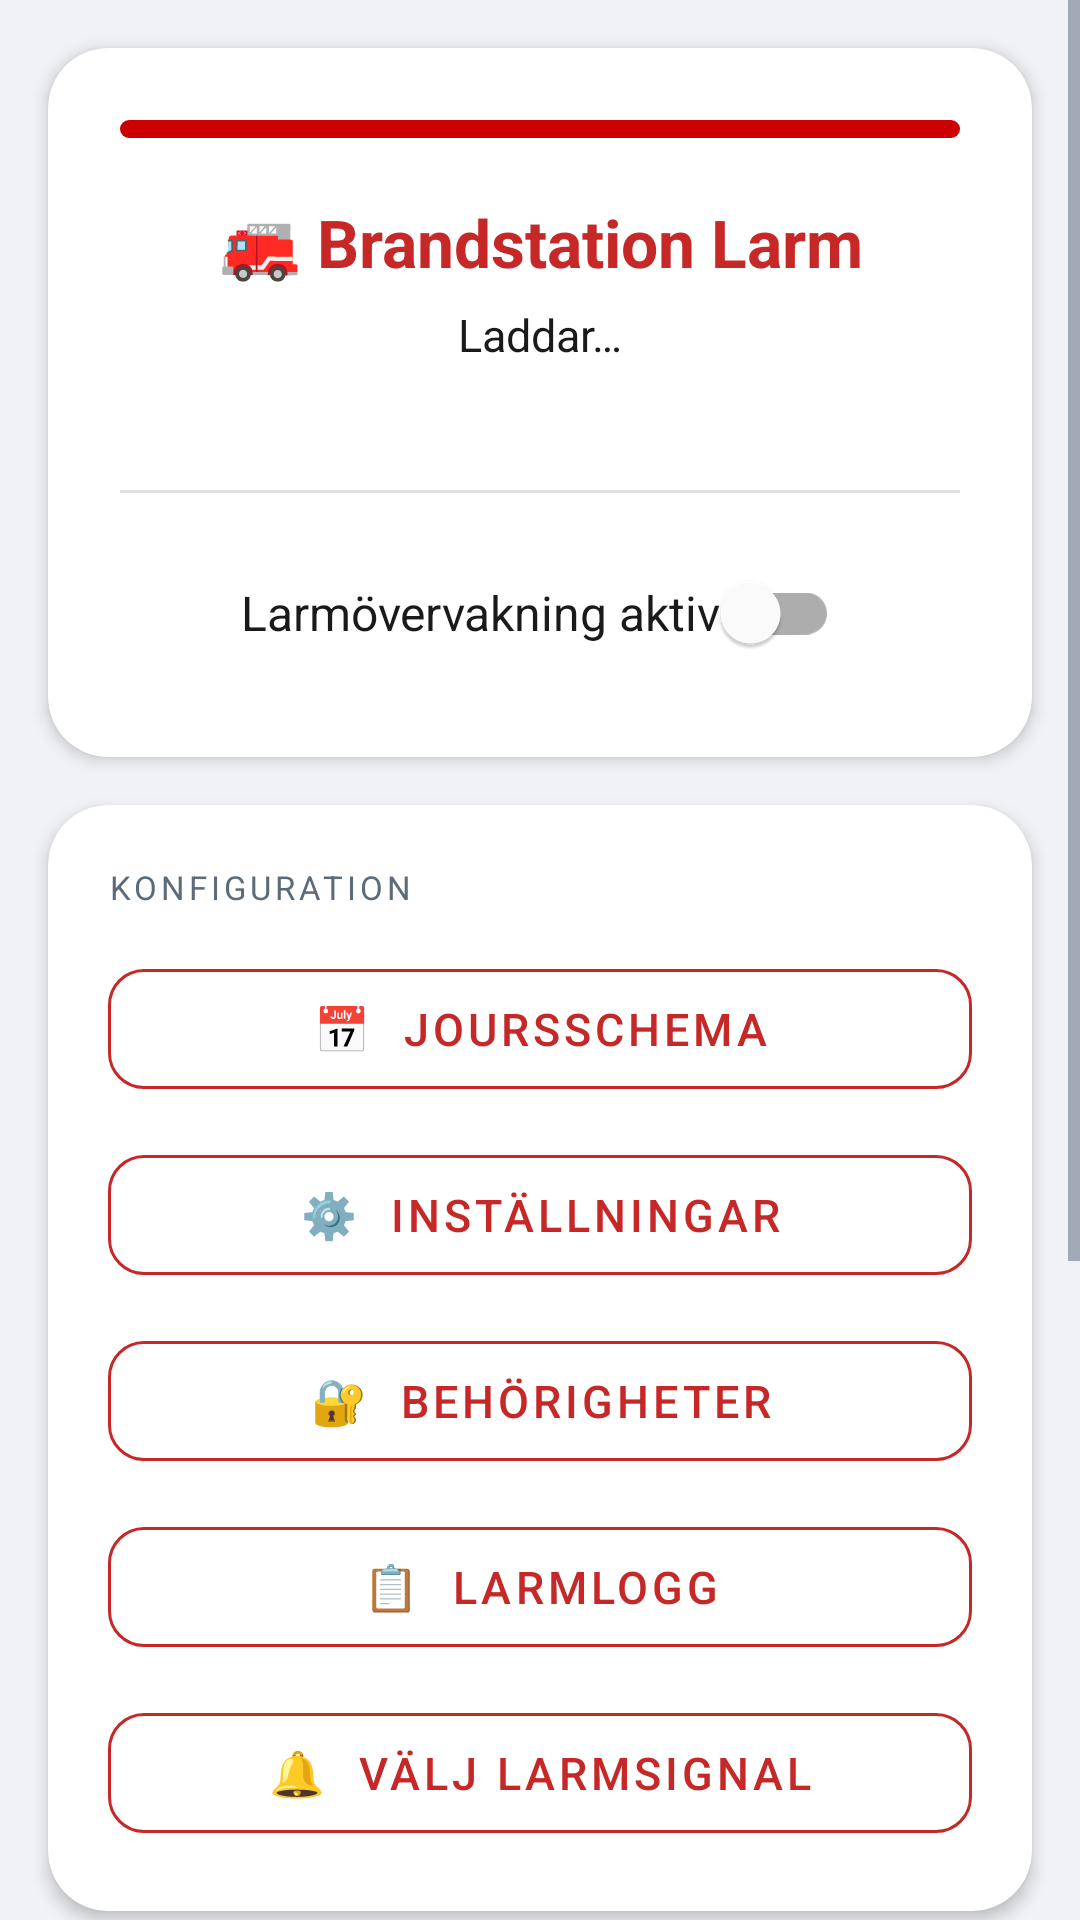

This screen was rendered from an Android layout file. Write that file and the resources it references.
<!-- AndroidManifest.xml: application theme Theme.BrandstationLarm -->
<!-- res/layout/activity_main.xml -->
<?xml version="1.0" encoding="utf-8"?>
<ScrollView xmlns:android="http://schemas.android.com/apk/res/android"
    xmlns:app="http://schemas.android.com/apk/res-auto"
    android:layout_width="match_parent"
    android:layout_height="match_parent"
    android:background="@color/colorBackground"
    android:fillViewport="true">

    <LinearLayout
        android:layout_width="match_parent"
        android:layout_height="wrap_content"
        android:orientation="vertical"
        android:paddingBottom="24dp">

        
        <androidx.cardview.widget.CardView
            android:layout_width="match_parent"
            android:layout_height="wrap_content"
            android:layout_margin="16dp"
            app:cardCornerRadius="20dp"
            app:cardElevation="3dp"
            app:cardBackgroundColor="@color/colorSurface">

            <LinearLayout
                android:layout_width="match_parent"
                android:layout_height="wrap_content"
                android:orientation="vertical"
                android:padding="24dp">

                
                <View
                    android:id="@+id/statusIndicator"
                    android:layout_width="match_parent"
                    android:layout_height="6dp"
                    android:layout_marginBottom="20dp"
                    android:background="@drawable/shape_status_pill" />

                
                <TextView
                    android:layout_width="match_parent"
                    android:layout_height="wrap_content"
                    android:text="🚒 Brandstation Larm"
                    android:textSize="22sp"
                    android:textStyle="bold"
                    android:textColor="@color/colorPrimary"
                    android:gravity="center"
                    android:layout_marginBottom="6dp" />

                
                <TextView
                    android:id="@+id/tvStatus"
                    android:layout_width="match_parent"
                    android:layout_height="wrap_content"
                    android:gravity="center"
                    android:textSize="15sp"
                    android:textColor="@color/textPrimary"
                    android:layout_marginBottom="4dp"
                    android:text="Laddar…" />

                
                <TextView
                    android:id="@+id/tvNextDuty"
                    android:layout_width="match_parent"
                    android:layout_height="wrap_content"
                    android:gravity="center"
                    android:textSize="13sp"
                    android:textColor="@color/textSecondary"
                    android:layout_marginBottom="20dp"
                    android:text="" />

                
                <View
                    android:layout_width="match_parent"
                    android:layout_height="1dp"
                    android:background="@color/divider"
                    android:layout_marginBottom="16dp" />

                
                <com.google.android.material.switchmaterial.SwitchMaterial
                    android:id="@+id/enableSwitch"
                    android:layout_width="wrap_content"
                    android:layout_height="wrap_content"
                    android:layout_gravity="center_horizontal"
                    android:text="Larmövervakning aktiv"
                    android:textColor="@color/textPrimary"
                    android:textSize="16sp" />

            </LinearLayout>
        </androidx.cardview.widget.CardView>

        
        <androidx.cardview.widget.CardView
            android:layout_width="match_parent"
            android:layout_height="wrap_content"
            android:layout_marginStart="16dp"
            android:layout_marginEnd="16dp"
            android:layout_marginBottom="12dp"
            app:cardCornerRadius="20dp"
            app:cardElevation="3dp"
            app:cardBackgroundColor="@color/colorSurface">

            <LinearLayout
                android:layout_width="match_parent"
                android:layout_height="wrap_content"
                android:orientation="vertical"
                android:padding="20dp">

                <TextView
                    android:layout_width="match_parent"
                    android:layout_height="wrap_content"
                    android:text="KONFIGURATION"
                    android:textSize="11sp"
                    android:textColor="@color/textSecondary"
                    android:letterSpacing="0.12"
                    android:layout_marginBottom="14dp" />

                <com.google.android.material.button.MaterialButton
                    android:id="@+id/btnSchedule"
                    style="@style/Widget.MaterialComponents.Button.OutlinedButton"
                    android:layout_width="match_parent"
                    android:layout_height="52dp"
                    android:text="📅  Joursschema"
                    android:textColor="@color/colorPrimary"
                    android:textSize="15sp"
                    app:strokeColor="@color/colorPrimary"
                    app:cornerRadius="12dp"
                    android:layout_marginBottom="10dp" />

                <com.google.android.material.button.MaterialButton
                    android:id="@+id/btnSettings"
                    style="@style/Widget.MaterialComponents.Button.OutlinedButton"
                    android:layout_width="match_parent"
                    android:layout_height="52dp"
                    android:text="⚙️  Inställningar"
                    android:textColor="@color/colorPrimary"
                    android:textSize="15sp"
                    app:strokeColor="@color/colorPrimary"
                    app:cornerRadius="12dp"
                    android:layout_marginBottom="10dp" />

                <com.google.android.material.button.MaterialButton
                    android:id="@+id/btnPermissions"
                    style="@style/Widget.MaterialComponents.Button.OutlinedButton"
                    android:layout_width="match_parent"
                    android:layout_height="52dp"
                    android:text="🔐  Behörigheter"
                    android:textColor="@color/colorPrimary"
                    android:textSize="15sp"
                    app:strokeColor="@color/colorPrimary"
                    app:cornerRadius="12dp"
                    android:layout_marginBottom="10dp" />

                <com.google.android.material.button.MaterialButton
                    android:id="@+id/btnLog"
                    style="@style/Widget.MaterialComponents.Button.OutlinedButton"
                    android:layout_width="match_parent"
                    android:layout_height="52dp"
                    android:text="📋  Larmlogg"
                    android:textColor="@color/colorPrimary"
                    android:textSize="15sp"
                    app:strokeColor="@color/colorPrimary"
                    app:cornerRadius="12dp"
                    android:layout_marginBottom="10dp" />

                <com.google.android.material.button.MaterialButton
                    android:id="@+id/btnPickSound"
                    style="@style/Widget.MaterialComponents.Button.OutlinedButton"
                    android:layout_width="match_parent"
                    android:layout_height="52dp"
                    android:text="🔔  Välj larmsignal"
                    android:textColor="@color/colorPrimary"
                    android:textSize="15sp"
                    app:strokeColor="@color/colorPrimary"
                    app:cornerRadius="12dp" />

            </LinearLayout>
        </androidx.cardview.widget.CardView>

        
        <androidx.cardview.widget.CardView
            android:layout_width="match_parent"
            android:layout_height="wrap_content"
            android:layout_marginStart="16dp"
            android:layout_marginEnd="16dp"
            android:layout_marginBottom="16dp"
            app:cardCornerRadius="20dp"
            app:cardElevation="3dp"
            app:cardBackgroundColor="@color/colorSurface">

            <LinearLayout
                android:layout_width="match_parent"
                android:layout_height="wrap_content"
                android:orientation="vertical"
                android:padding="20dp">

                <TextView
                    android:layout_width="match_parent"
                    android:layout_height="wrap_content"
                    android:text="TESTA LARM"
                    android:textSize="11sp"
                    android:textColor="@color/textSecondary"
                    android:letterSpacing="0.12"
                    android:layout_marginBottom="6dp" />

                <TextView
                    android:layout_width="match_parent"
                    android:layout_height="wrap_content"
                    android:text="Triggar larmet direkt utan SMS. Aktivera testläge i Inställningar för att testa med riktigt SMS."
                    android:textSize="13sp"
                    android:textColor="@color/textSecondary"
                    android:layout_marginBottom="16dp" />

                <com.google.android.material.button.MaterialButton
                    android:id="@+id/btnTestTotal"
                    android:layout_width="match_parent"
                    android:layout_height="56dp"
                    android:text="🚨  Testa TOTALLARM"
                    android:textColor="@color/textOnPrimary"
                    android:textSize="16sp"
                    app:backgroundTint="@color/colorPrimary"
                    app:cornerRadius="14dp"
                    android:layout_marginBottom="10dp" />

                <com.google.android.material.button.MaterialButton
                    android:id="@+id/btnTestRegular"
                    android:layout_width="match_parent"
                    android:layout_height="52dp"
                    android:text="⚠️  Testa vanligt larm"
                    android:textColor="@color/textOnPrimary"
                    android:textSize="15sp"
                    app:backgroundTint="@color/colorAccent"
                    app:cornerRadius="14dp"
                    android:layout_marginBottom="10dp" />

                <com.google.android.material.button.MaterialButton
                    android:id="@+id/btnStopAlarm"
                    style="@style/Widget.MaterialComponents.Button.OutlinedButton"
                    android:layout_width="match_parent"
                    android:layout_height="48dp"
                    android:text="⏹  Stäng av pågående larm"
                    android:textColor="@color/textSecondary"
                    android:textSize="14sp"
                    app:strokeColor="@color/divider"
                    app:cornerRadius="12dp" />

            </LinearLayout>
        </androidx.cardview.widget.CardView>

    </LinearLayout>
</ScrollView>
<!-- resources referenced by this layout -->
<resources>
  <color name="colorAccent">#FF8F00</color>
  <color name="colorBackground">#F0F2F5</color>
  <color name="colorPrimary">#C62828</color>
  <color name="colorSurface">#FFFFFF</color>
  <color name="divider">#E0E0E0</color>
  <color name="textOnPrimary">#FFFFFF</color>
  <color name="textPrimary">#1A1A1A</color>
  <color name="textSecondary">#5C6B7A</color>
  <!-- drawable shape_status_pill (drawable) -->
  <?xml version="1.0" encoding="utf-8"?>
  <shape xmlns:android="http://schemas.android.com/apk/res/android"
      android:shape="rectangle">
      <solid android:color="#CC0000" />
      <corners android:radius="4dp" />
  </shape>
  <style name="Theme.BrandstationLarm" parent="Theme.MaterialComponents.Light.DarkActionBar">
          <item name="colorPrimary">@color/colorPrimary</item>
          <item name="colorPrimaryDark">@color/colorPrimaryDark</item>
          <item name="colorAccent">@color/colorAccent</item>
  
          
          <item name="android:windowBackground">@color/colorBackground</item>
          <item name="android:colorBackground">@color/colorBackground</item>
  
          
          <item name="android:textColorPrimary">@color/textPrimary</item>
          <item name="android:textColorSecondary">@color/textSecondary</item>
          <item name="android:textColorHint">@color/textHint</item>
  
          
          <item name="colorControlActivated">@color/colorPrimary</item>
  
          
          <item name="actionBarStyle">@style/AppActionBar</item>
          <item name="actionBarTheme">@style/AppActionBarTheme</item>
      </style>
  <color name="colorPrimaryDark">#B71C1C</color>
  <color name="textHint">#BDBDBD</color>
  <style name="AppActionBar" parent="Widget.AppCompat.ActionBar.Solid">
          <item name="background">@color/colorPrimary</item>
          <item name="titleTextStyle">@style/AppActionBarTitle</item>
      </style>
  <style name="AppActionBarTheme" parent="ThemeOverlay.AppCompat.Dark.ActionBar">
          <item name="colorControlNormal">@color/textOnPrimary</item>
      </style>
  <style name="AppActionBarTitle" parent="TextAppearance.AppCompat.Widget.ActionBar.Title">
          <item name="android:textColor">@color/textOnPrimary</item>
          <item name="android:textSize">18sp</item>
      </style>
</resources>
